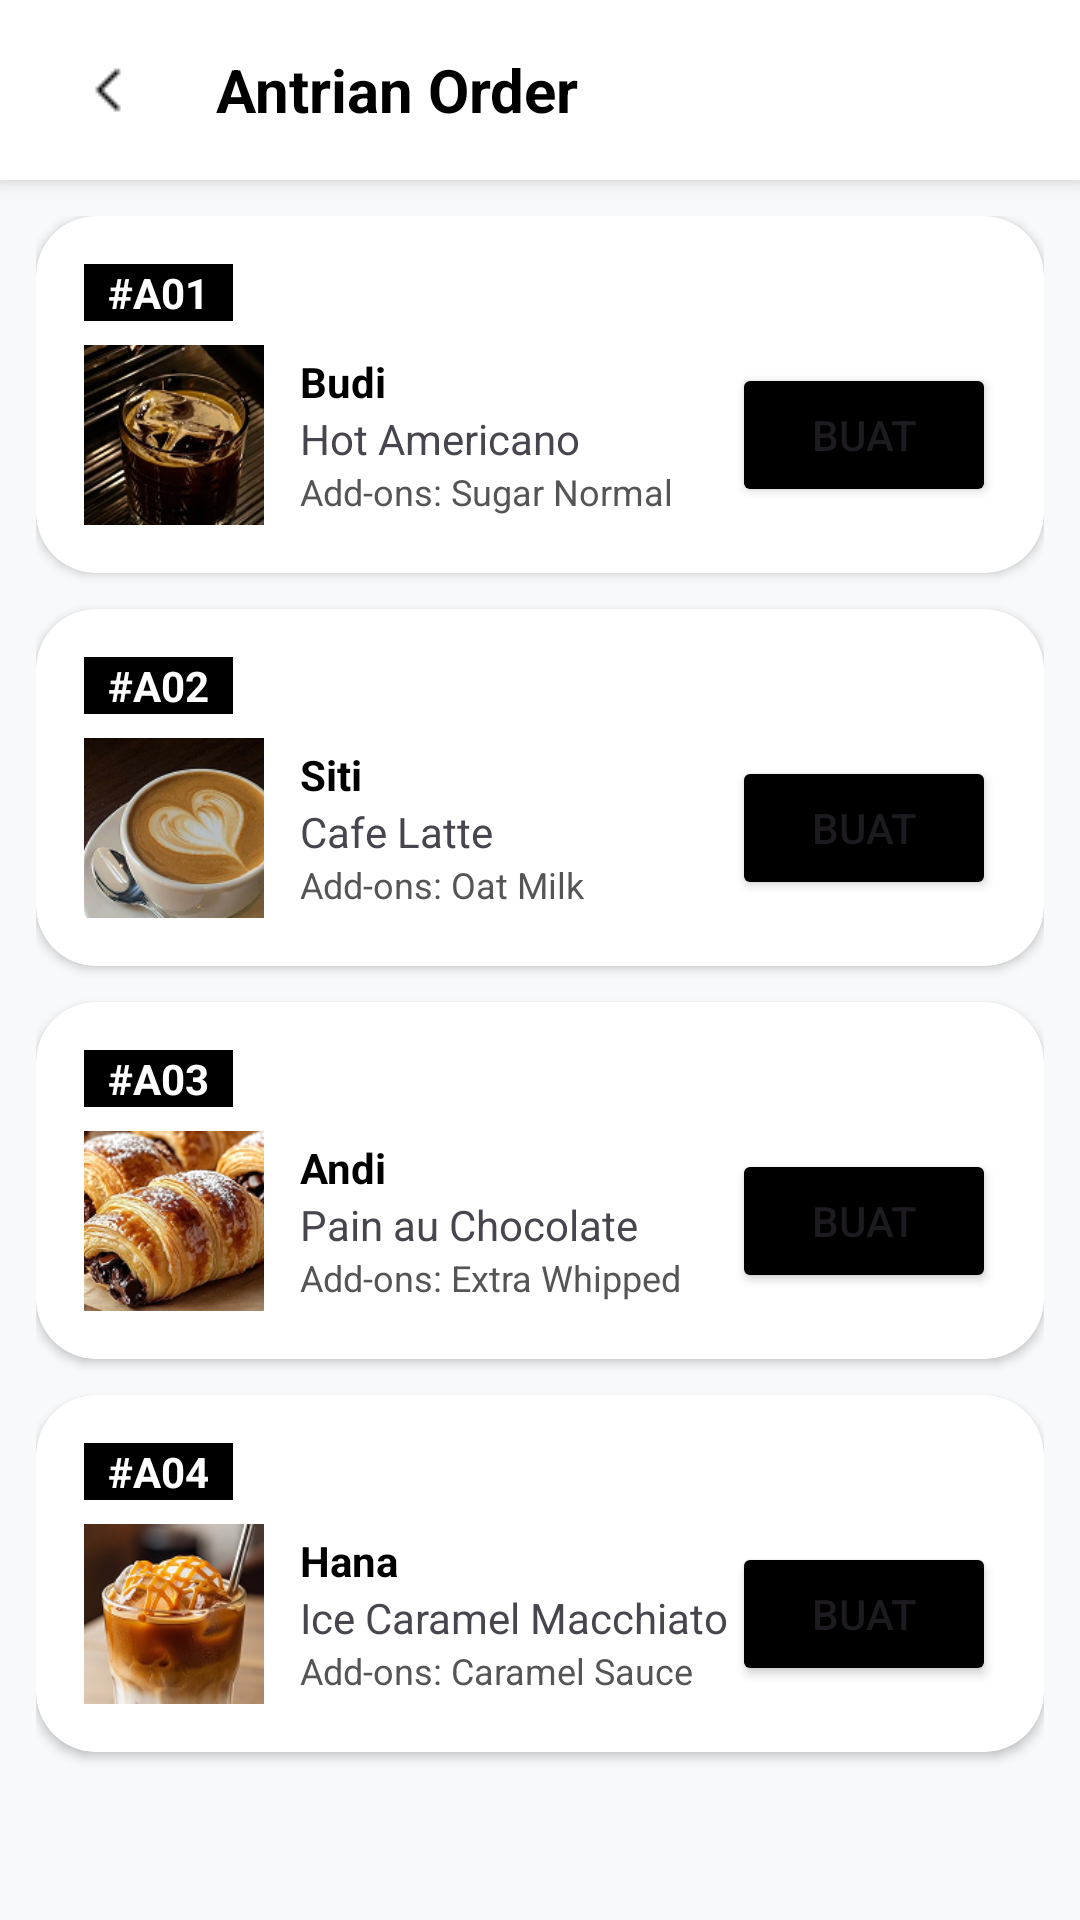

This screen was rendered from an Android layout file. Write that file and the resources it references.
<!-- AndroidManifest.xml: application theme Theme.NgopiDulz_frontend -->
<!-- res/layout/activity_item_antrian.xml -->
<?xml version="1.0" encoding="utf-8"?>
<LinearLayout xmlns:android="http://schemas.android.com/apk/res/android"
    xmlns:app="http://schemas.android.com/apk/res-auto"
    android:layout_width="match_parent"
    android:layout_height="match_parent"
    android:background="#F8F9FA"
    android:orientation="vertical">

    <LinearLayout
        android:layout_width="match_parent"
        android:layout_height="60dp"
        android:background="@android:color/white"
        android:elevation="4dp"
        android:gravity="center_vertical"
        android:orientation="horizontal"
        android:paddingHorizontal="16dp">

        <ImageButton
            android:id="@+id/ic_back"
            android:layout_width="40dp"
            android:layout_height="40dp"
            android:background="@android:color/transparent"
            android:src="@drawable/ic_back" />

        <TextView
            android:layout_width="wrap_content"
            android:layout_height="wrap_content"
            android:layout_marginStart="16dp"
            android:text="Antrian Order"
            android:textColor="@android:color/black"
            android:textSize="20sp"
            android:textStyle="bold" />
    </LinearLayout>

    <ScrollView
        android:layout_width="match_parent"
        android:layout_height="match_parent"
        android:padding="12dp">

        <LinearLayout
            android:layout_width="match_parent"
            android:layout_height="wrap_content"
            android:orientation="vertical">

            <androidx.cardview.widget.CardView
                android:layout_width="match_parent"
                android:layout_height="wrap_content"
                android:layout_marginBottom="12dp"
                app:cardCornerRadius="20dp"
                app:cardElevation="2dp">
                <LinearLayout android:layout_width="match_parent" android:layout_height="wrap_content" android:orientation="vertical" android:padding="16dp">
                    <TextView android:layout_width="wrap_content" android:layout_height="wrap_content" android:background="@android:color/black" android:paddingHorizontal="8dp" android:text="#A01" android:textColor="@android:color/white" android:textStyle="bold" android:layout_marginBottom="8dp"/>
                    <LinearLayout android:layout_width="match_parent" android:layout_height="wrap_content" android:gravity="center_vertical" android:orientation="horizontal">
                        <ImageView android:layout_width="60dp" android:layout_height="60dp" android:scaleType="centerCrop" android:src="@drawable/img_americano" />
                        <LinearLayout android:layout_width="0dp" android:layout_height="wrap_content" android:layout_weight="1" android:layout_marginStart="12dp" android:orientation="vertical">
                            <TextView android:layout_width="wrap_content" android:layout_height="wrap_content" android:text="Budi" android:textStyle="bold" android:textColor="@android:color/black"/>
                            <TextView android:layout_width="wrap_content" android:layout_height="wrap_content" android:text="Hot Americano" />
                            <TextView android:layout_width="wrap_content" android:layout_height="wrap_content" android:text="Add-ons: Sugar Normal" android:textSize="12sp" android:textColor="#555555"/>
                        </LinearLayout>
                        <Button android:layout_width="wrap_content" android:layout_height="wrap_content" android:backgroundTint="@android:color/black" android:text="Buat" />
                    </LinearLayout>
                </LinearLayout>
            </androidx.cardview.widget.CardView>

            <androidx.cardview.widget.CardView
                android:layout_width="match_parent"
                android:layout_height="wrap_content"
                android:layout_marginBottom="12dp"
                app:cardCornerRadius="20dp"
                app:cardElevation="2dp">
                <LinearLayout android:layout_width="match_parent" android:layout_height="wrap_content" android:orientation="vertical" android:padding="16dp">
                    <TextView android:layout_width="wrap_content" android:layout_height="wrap_content" android:background="@android:color/black" android:paddingHorizontal="8dp" android:text="#A02" android:textColor="@android:color/white" android:textStyle="bold" android:layout_marginBottom="8dp"/>
                    <LinearLayout android:layout_width="match_parent" android:layout_height="wrap_content" android:gravity="center_vertical" android:orientation="horizontal">
                        <ImageView android:layout_width="60dp" android:layout_height="60dp" android:scaleType="centerCrop" android:src="@drawable/img_cafelatte" />
                        <LinearLayout android:layout_width="0dp" android:layout_height="wrap_content" android:layout_weight="1" android:layout_marginStart="12dp" android:orientation="vertical">
                            <TextView android:layout_width="wrap_content" android:layout_height="wrap_content" android:text="Siti" android:textStyle="bold" android:textColor="@android:color/black"/>
                            <TextView android:layout_width="wrap_content" android:layout_height="wrap_content" android:text="Cafe Latte" />
                            <TextView android:layout_width="wrap_content" android:layout_height="wrap_content" android:text="Add-ons: Oat Milk" android:textSize="12sp" android:textColor="#555555"/>
                        </LinearLayout>
                        <Button android:layout_width="wrap_content" android:layout_height="wrap_content" android:backgroundTint="@android:color/black" android:text="Buat" />
                    </LinearLayout>
                </LinearLayout>
            </androidx.cardview.widget.CardView>

            <androidx.cardview.widget.CardView
                android:layout_width="match_parent"
                android:layout_height="wrap_content"
                android:layout_marginBottom="12dp"
                app:cardCornerRadius="20dp"
                app:cardElevation="2dp">
                <LinearLayout android:layout_width="match_parent" android:layout_height="wrap_content" android:orientation="vertical" android:padding="16dp">
                    <TextView android:layout_width="wrap_content" android:layout_height="wrap_content" android:background="@android:color/black" android:paddingHorizontal="8dp" android:text="#A03" android:textColor="@android:color/white" android:textStyle="bold" android:layout_marginBottom="8dp"/>
                    <LinearLayout android:layout_width="match_parent" android:layout_height="wrap_content" android:gravity="center_vertical" android:orientation="horizontal">
                        <ImageView android:layout_width="60dp" android:layout_height="60dp" android:scaleType="centerCrop" android:src="@drawable/img_chocolat" />
                        <LinearLayout android:layout_width="0dp" android:layout_height="wrap_content" android:layout_weight="1" android:layout_marginStart="12dp" android:orientation="vertical">
                            <TextView android:layout_width="wrap_content" android:layout_height="wrap_content" android:text="Andi" android:textStyle="bold" android:textColor="@android:color/black"/>
                            <TextView android:layout_width="wrap_content" android:layout_height="wrap_content" android:text="Pain au Chocolate" />
                            <TextView android:layout_width="wrap_content" android:layout_height="wrap_content" android:text="Add-ons: Extra Whipped" android:textSize="12sp" android:textColor="#555555"/>
                        </LinearLayout>
                        <Button android:layout_width="wrap_content" android:layout_height="wrap_content" android:backgroundTint="@android:color/black" android:text="Buat" />
                    </LinearLayout>
                </LinearLayout>
            </androidx.cardview.widget.CardView>

            <androidx.cardview.widget.CardView
                android:layout_width="match_parent"
                android:layout_height="wrap_content"
                android:layout_marginBottom="12dp"
                app:cardCornerRadius="20dp"
                app:cardElevation="2dp">
                <LinearLayout android:layout_width="match_parent" android:layout_height="wrap_content" android:orientation="vertical" android:padding="16dp">
                    <TextView android:layout_width="wrap_content" android:layout_height="wrap_content" android:background="@android:color/black" android:paddingHorizontal="8dp" android:text="#A04" android:textColor="@android:color/white" android:textStyle="bold" android:layout_marginBottom="8dp"/>
                    <LinearLayout android:layout_width="match_parent" android:layout_height="wrap_content" android:gravity="center_vertical" android:orientation="horizontal">
                        <ImageView android:layout_width="60dp" android:layout_height="60dp" android:scaleType="centerCrop" android:src="@drawable/img_macchiato" />
                        <LinearLayout android:layout_width="0dp" android:layout_height="wrap_content" android:layout_weight="1" android:layout_marginStart="12dp" android:orientation="vertical">
                            <TextView android:layout_width="wrap_content" android:layout_height="wrap_content" android:text="Hana" android:textStyle="bold" android:textColor="@android:color/black"/>
                            <TextView android:layout_width="wrap_content" android:layout_height="wrap_content" android:text="Ice Caramel Macchiato" />
                            <TextView android:layout_width="wrap_content" android:layout_height="wrap_content" android:text="Add-ons: Caramel Sauce" android:textSize="12sp" android:textColor="#555555"/>
                        </LinearLayout>
                        <Button android:layout_width="wrap_content" android:layout_height="wrap_content" android:backgroundTint="@android:color/black" android:text="Buat" />
                    </LinearLayout>
                </LinearLayout>
            </androidx.cardview.widget.CardView>

        </LinearLayout>
    </ScrollView>
</LinearLayout>
<!-- resources referenced by this layout -->
<resources>
  <!-- drawable ic_back: png bitmap (drawable, 286 bytes) -->
  <!-- drawable img_americano: png bitmap (drawable, 57644 bytes) -->
  <!-- drawable img_cafelatte: png bitmap (drawable, 51961 bytes) -->
  <!-- drawable img_chocolat: png bitmap (drawable, 67917 bytes) -->
  <!-- drawable img_macchiato: png bitmap (drawable, 47244 bytes) -->
  <style name="Theme.NgopiDulz_frontend" parent="Base.Theme.NgopiDulz_frontend" />
  <style name="Base.Theme.NgopiDulz_frontend" parent="Theme.Material3.DayNight.NoActionBar">
          
          
      </style>
</resources>
